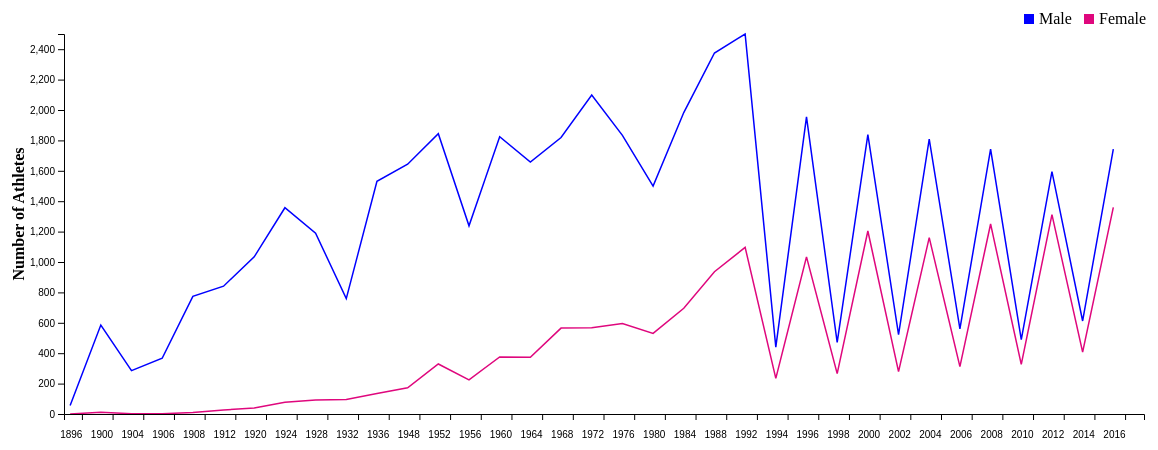
D3 v7 page, settled after 480 driven frames (8 s of simulated time); the page loaded 1 data file(s).


// ── linechart.js
d3.csv("ParticipationFull.csv").then(function(dataset){

    dataset.forEach(function(d){

        d.Year = +d.Year;
        d.M = +d.M;
        d.F = +d.F
    })

    var dimensions = {
        width: 1200,
        height: 500,
        margin:{
            top: 40,
            bottom: 80,
            left: 80,
            right: 40
        }

    }

    var svg =d3.select("#linechart")
                .style("width", dimensions.width)
                .style("height", dimensions.height)

    var xScale = d3.scaleBand()
                    .range([dimensions.margin.left, dimensions.width - dimensions.margin.right])
                    .padding(0.2)
            
    var yScale = d3.scaleLinear().range([dimensions.height-dimensions.margin.bottom , dimensions.margin.top])
    
    xScale.domain(dataset.map(function(d) { return d.Year; }))
    yScale.domain([0, d3.max(dataset, d => Math.max(d.M, d.F))])
    // yScale.domain([0,319])

    var line1 = d3.line()
                .x(d=>xScale(d.Year))
                .y(d=>yScale(d.M))
    var line2 = d3.line()
                .x(d=>xScale(d.Year))
                .y(d=>yScale(d.F))

    svg.append("path")
        .data([dataset])
        .attr("class","male")
        .attr("d", line1)
        .attr("fill", "none")
        .attr("stroke","blue")
        .attr("stroke-width",1.5)

    svg.append("path")
        .data([dataset])
        .attr("class","female")
        .attr("d", line2)
        .attr("fill", "none")
        .attr("stroke","#DF077D")
        .attr("stroke-width",1.5)

    var xAxisGen = d3.axisBottom().scale(xScale)
    var xAxis = svg.append("g")
                    .call(xAxisGen)
                    .style("transform", `translateY(${dimensions.height - dimensions.margin.bottom}px)`)
                    .selectAll("text")
                    .style("text-anchor", "end")
                    // .attr("dx", "-.95em")
                    .attr("dy", "1.45em")
                    // .attr("transform", "rotate(-80)" )

    var yAxisGen = d3.axisLeft().scale(yScale).ticks(15)
    var yAxis = svg.append("g")
                    .call(yAxisGen)
                    .style("transform", `translateX(${dimensions.margin.left}px)`)


    svg.append("text")
        .attr("class","x-axis-title")
        .attr("x", 50)
        .attr("y", 50)
        .attr("text-anchor", "middle")
        .attr("Year");

    svg.append("text")
        .attr("class", "y-axis-title")
        .attr("x", -220)
        .attr("y",40)
        .attr("transform", "rotate(-90)")
        .attr("text-anchor","middle")
        .text("Number of Athletes")
        .attr("font-weight","bold");

    const legend = svg.append("g")
        .attr("transform", `translate(${dimensions.width - 160}, 20)`);

    legend.append("rect")
        .attr("width", 10)
        .attr("height", 10)
        .attr("fill", "blue");

    legend.append("text")
        .attr("x", 15)
        .attr("y", 10)
        .text("Male");

    legend.append("rect")
        .attr("x", 60)
        .attr("width", 10)
        .attr("height", 10)
        .attr("fill", "#DF077D");

    legend.append("text")
        .attr("x", 75)
        .attr("y", 10)
        .text("Female");

})

### data: ParticipationFull.csv, 480 bytes — head not shown